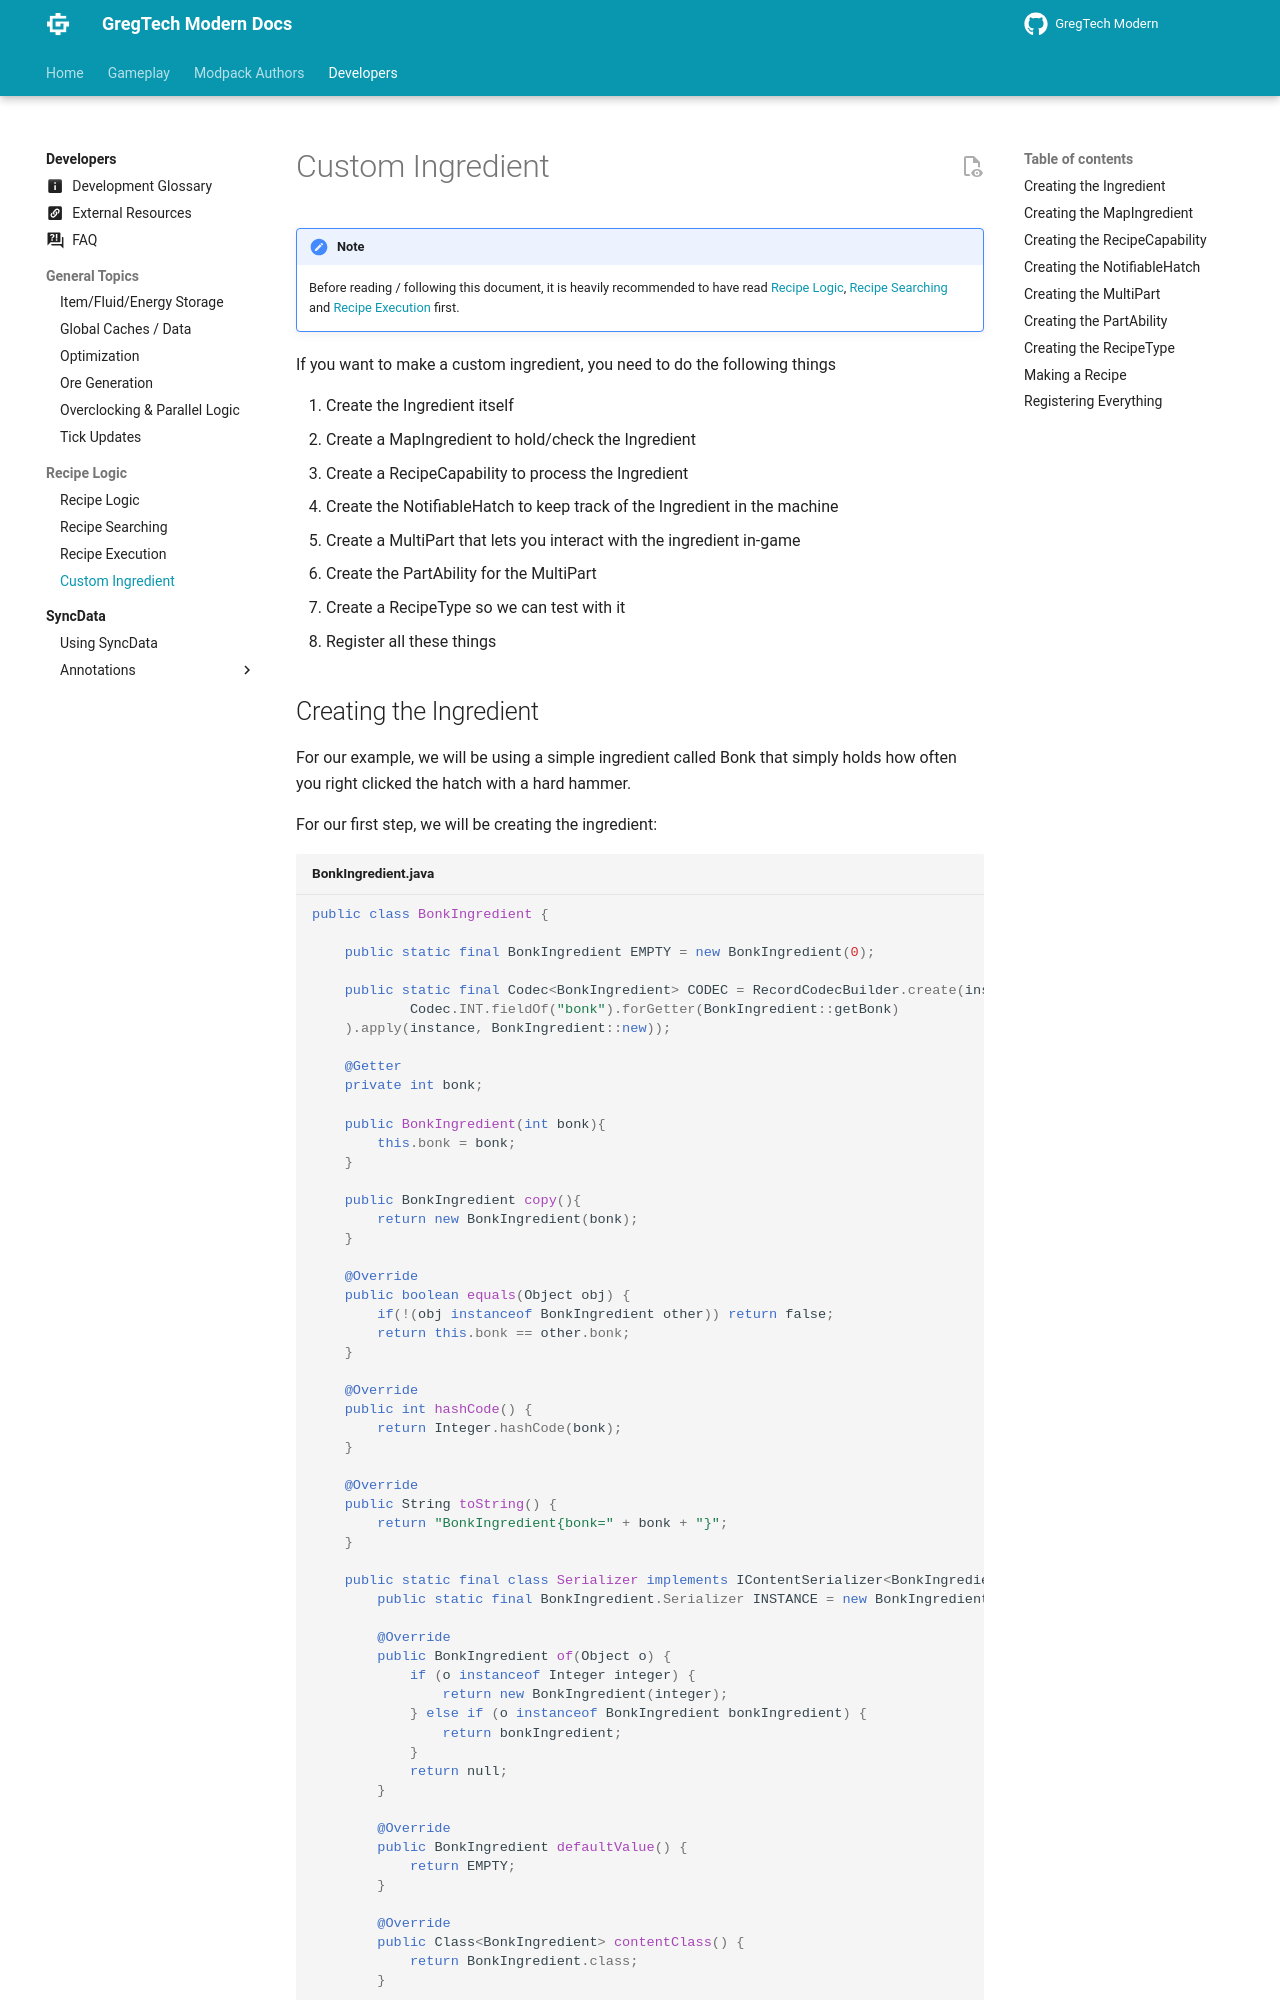

repository: randomusert-s-mods/gregtech-ceu-modern · page: 1.21/Development/Recipe-Logic/Custom-Ingredient/index.html · generator: mkdocs

---
title: "Custom Ingredient"
---

!!! Note
    Before reading / following this document, it is heavily recommended to have read [Recipe Logic](./Recipe-Logic.md), [Recipe Searching](./Recipe-Searching.md) and [Recipe Execution](./Recipe-Execution.md) first. 

If you want to make a custom ingredient, you need to do the following things

1. Create the Ingredient itself
2. Create a MapIngredient to hold/check the Ingredient
3. Create a RecipeCapability to process the Ingredient 
4. Create the NotifiableHatch to keep track of the Ingredient in the machine
5. Create a MultiPart that lets you interact with the ingredient in-game
6. Create the PartAbility for the MultiPart
7. Create a RecipeType so we can test with it
8. Register all these things

## Creating the Ingredient
For our example, we will be using a simple ingredient called Bonk that simply holds how often you right clicked the hatch with a hard hammer.

For our first step, we will be creating the ingredient:

```java title="BonkIngredient.java"
public class BonkIngredient {

    public static final BonkIngredient EMPTY = new BonkIngredient(0);

    public static final Codec<BonkIngredient> CODEC = RecordCodecBuilder.create(instance -> instance.group(
            Codec.INT.fieldOf("bonk").forGetter(BonkIngredient::getBonk)
    ).apply(instance, BonkIngredient::new));

    @Getter
    private int bonk;

    public BonkIngredient(int bonk){
        this.bonk = bonk;
    }

    public BonkIngredient copy(){
        return new BonkIngredient(bonk);
    }
    
    @Override
    public boolean equals(Object obj) {
        if(!(obj instanceof BonkIngredient other)) return false;
        return this.bonk == other.bonk;
    }

    @Override
    public int hashCode() {
        return Integer.hashCode(bonk);
    }

    @Override
    public String toString() {
        return "BonkIngredient{bonk=" + bonk + "}";
    }

    public static final class Serializer implements IContentSerializer<BonkIngredient> {
        public static final BonkIngredient.Serializer INSTANCE = new BonkIngredient.Serializer();

        @Override
        public BonkIngredient of(Object o) {
            if (o instanceof Integer integer) {
                return new BonkIngredient(integer);
            } else if (o instanceof BonkIngredient bonkIngredient) {
                return bonkIngredient;
            }
            return null;
        }

        @Override
        public BonkIngredient defaultValue() {
            return EMPTY;
        }

        @Override
        public Class<BonkIngredient> contentClass() {
            return BonkIngredient.class;
        }

        @Override
        public Codec<BonkIngredient> codec() {
            return CODEC;
        }
    }
}
```

This is mostly just a wrapper around an integer, but the methods are there in case your ingredient would need to hold more data or have more complicated (de)serialization. For more information on Codecs, read [the forge docs](https://docs.minecraftforge.net/en/latest/datastorage/codecs/).
